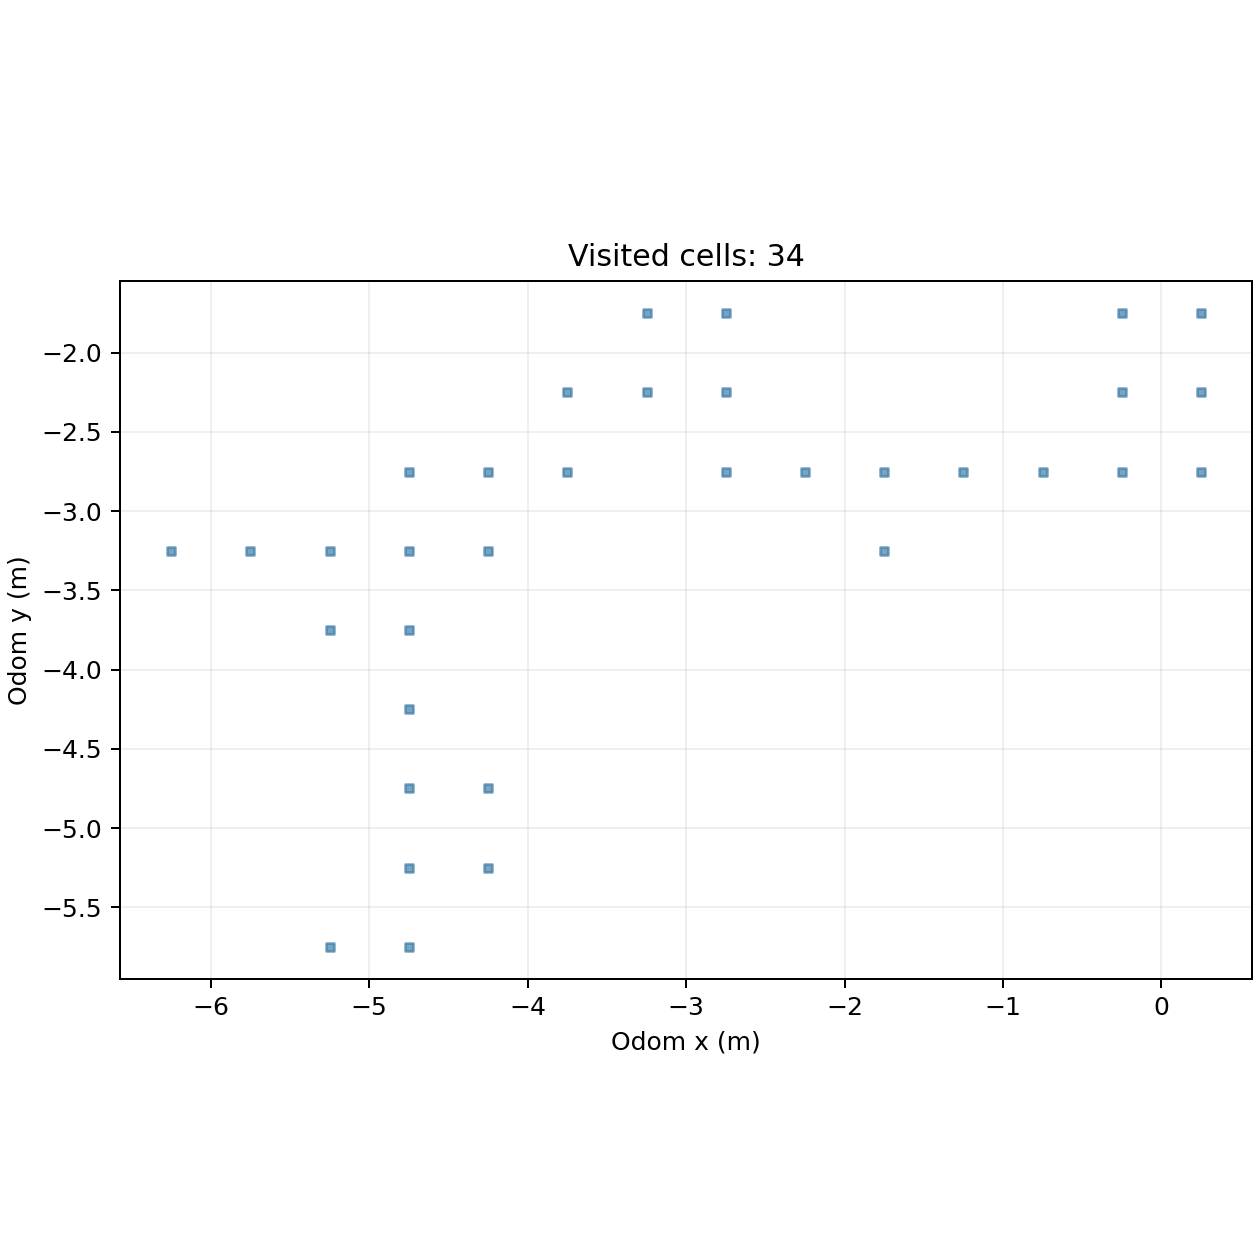

Values plotted in this chart, from the file beside it:
cell_x, cell_y, center_odom_x_m, center_odom_y_m, first_step, first_elapsed_s, last_step, visit_samples
-13, -7, -6.25, -3.25, 3111, 480.5, 3139, 29
-12, -7, -5.75, -3.25, 2968, 458.4, 3183, 187
-11, -12, -5.25, -5.75, 3790, 584.8, 3895, 106
-11, -8, -5.25, -3.75, 3251, 501.9, 3264, 14
-11, -7, -5.25, -3.25, 2885, 445.5, 3250, 150
-10, -12, -4.75, -5.75, 3777, 582.8, 4005, 123
-10, -11, -4.75, -5.25, 3650, 563.3, 4053, 156
-10, -10, -4.75, -4.75, 2358, 364.3, 4666, 738
-10, -9, -4.75, -4.25, 2321, 358.7, 3587, 304
-10, -8, -4.75, -3.75, 2243, 346.7, 3556, 336
-10, -7, -4.75, -3.25, 2071, 320.2, 2884, 303
-10, -6, -4.75, -2.75, 2069, 319.9, 2070, 2
-9, -11, -4.25, -5.25, 3722, 574.3, 4600, 46
-9, -10, -4.25, -4.75, 4540, 700, 4670, 56
-9, -7, -4.25, -3.25, 2814, 434.6, 2865, 52
-9, -6, -4.25, -2.75, 1881, 291.1, 2068, 188
-8, -6, -3.75, -2.75, 1869, 289.2, 1880, 12
-8, -5, -3.75, -2.25, 1781, 275.7, 1868, 88
-7, -5, -3.25, -2.25, 1762, 272.7, 1780, 19
-7, -4, -3.25, -1.75, 1643, 254.1, 1674, 32
-6, -6, -2.75, -2.75, 1530, 236.6, 1597, 68
-6, -5, -2.75, -2.25, 1598, 247.2, 1761, 122
-6, -4, -2.75, -1.75, 1637, 253.2, 1678, 10
-5, -6, -2.25, -2.75, 1448, 223.7, 1529, 82
-4, -7, -1.75, -3.25, 1318, 203.2, 1420, 103
-4, -6, -1.75, -2.75, 1315, 202.7, 1447, 30
-3, -6, -1.25, -2.75, 1256, 193.5, 1314, 59
-2, -6, -0.75, -2.75, 1180, 181.6, 1255, 76
-1, -6, -0.25, -2.75, 989, 152.3, 1179, 110
-1, -5, -0.25, -2.25, 290, 44.74, 988, 477
-1, -4, -0.25, -1.75, 509, 78.45, 573, 65
0, -6, 0.25, -2.75, 1028, 158.3, 1133, 81
0, -5, 0.25, -2.25, 1, 0.154, 887, 312
0, -4, 0.25, -1.75, 157, 24.19, 508, 134
